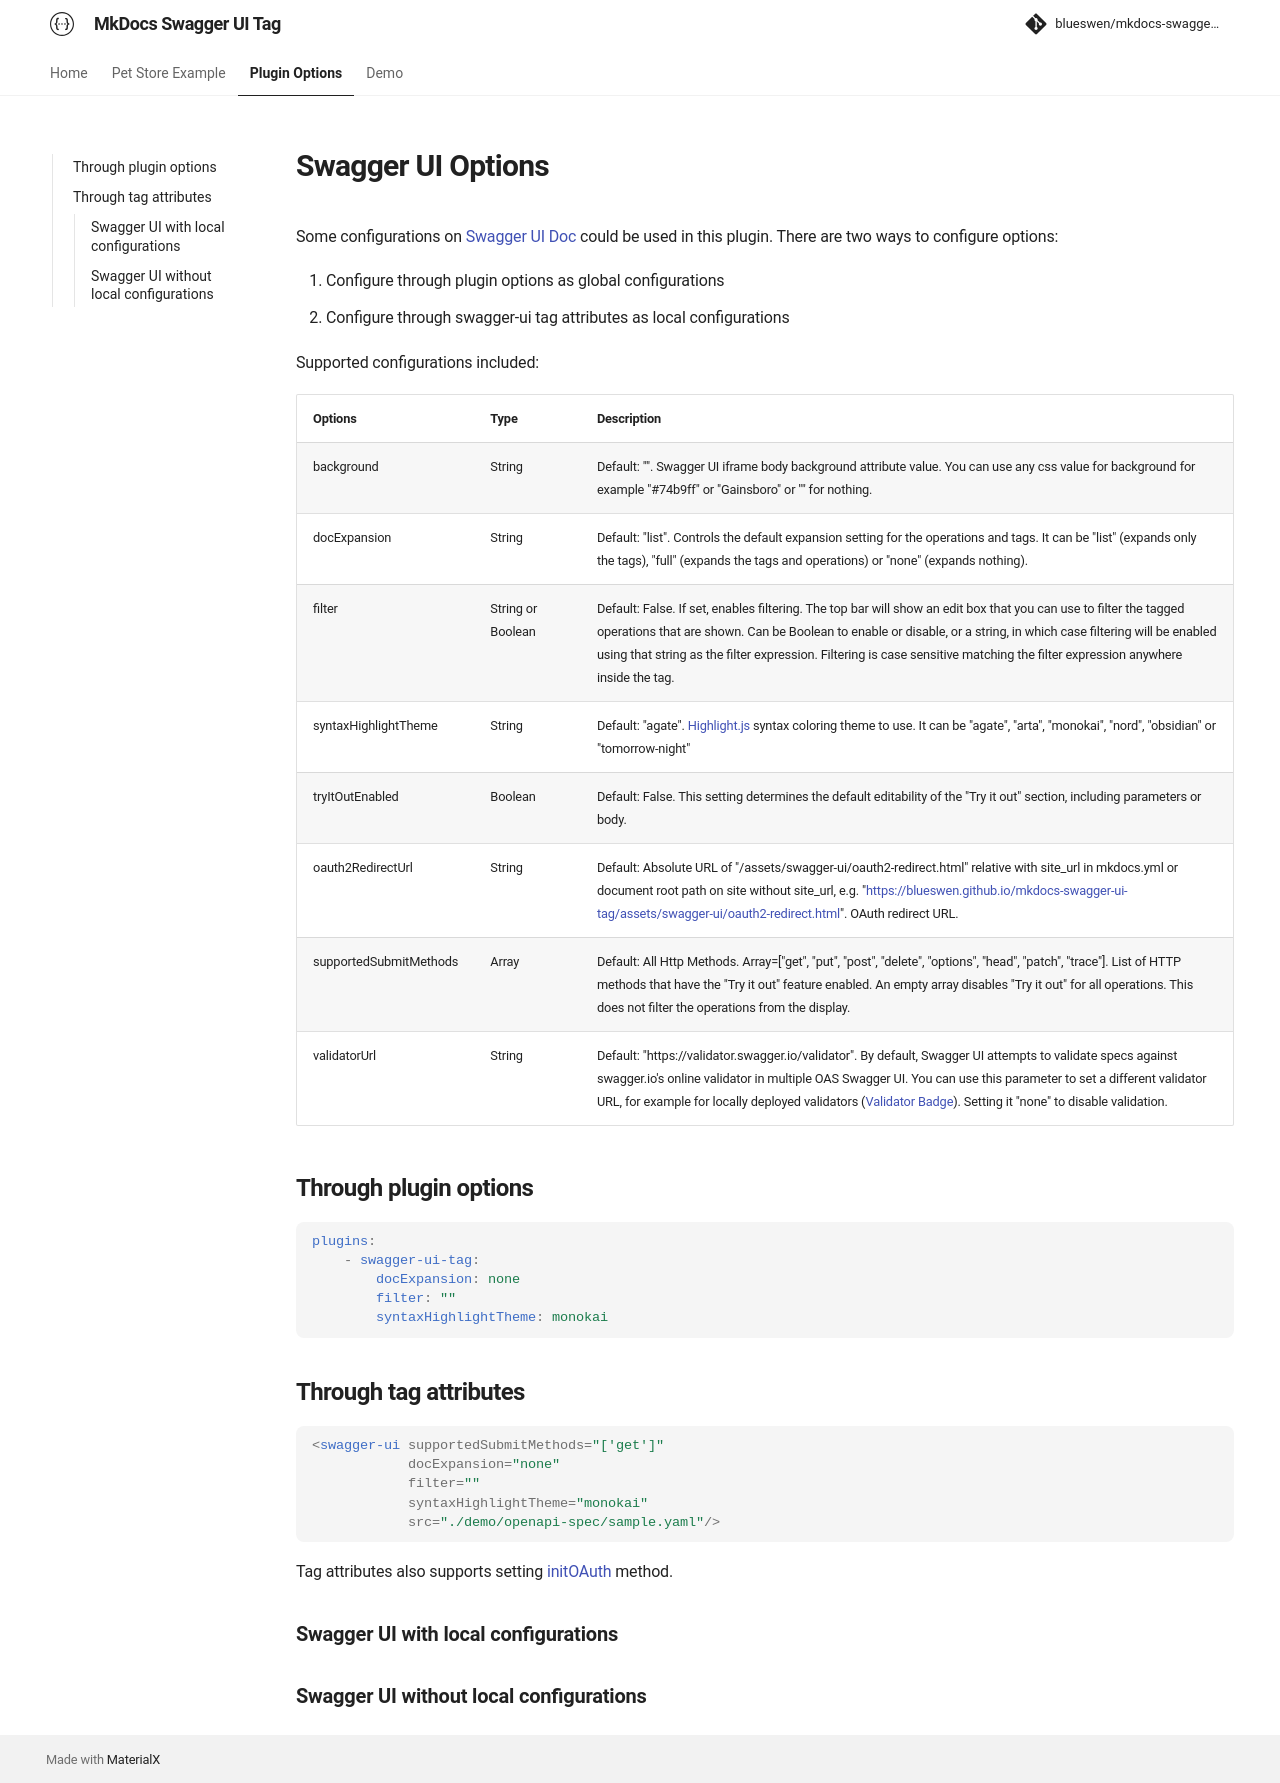

repository: blueswen/mkdocs-swagger-ui-tag · page: options/index.html · generator: mkdocs

# Swagger UI Options

Some configurations on [Swagger UI Doc](https://swagger.io/docs/open-source-tools/swagger-ui/usage/configuration/) could be used in this plugin. There are two ways to configure options:

1. Configure through plugin options as global configurations
2. Configure through swagger-ui tag attributes as local configurations

Supported configurations included:

| Options | Type | Description |
|---|---|---|
| background | String | Default: "". Swagger UI iframe body background attribute value. You can use any css value for background for example "#74b9ff" or "Gainsboro" or "" for nothing. |
| docExpansion | String | Default: "list". Controls the default expansion setting for the operations and tags. It can be "list" (expands only the tags), "full" (expands the tags and operations) or "none" (expands nothing). |
| filter | String or Boolean | Default: False. If set, enables filtering. The top bar will show an edit box that you can use to filter the tagged operations that are shown. Can be Boolean to enable or disable, or a string, in which case filtering will be enabled using that string as the filter expression. Filtering is case sensitive matching the filter expression anywhere inside the tag. |
| syntaxHighlightTheme | String | Default: "agate". [Highlight.js](https://highlightjs.org/static/demo/) syntax coloring theme to use. It can be "agate", "arta", "monokai", "nord", "obsidian" or "tomorrow-night" |
| tryItOutEnabled | Boolean | Default: False. This setting determines the default editability of the "Try it out" section, including parameters or body. |
| oauth2RedirectUrl | String | Default: Absolute URL of "/assets/swagger-ui/oauth2-redirect.html" relative with site_url in mkdocs.yml or document root path on site without site_url, e.g. "[https://blueswen.github.io/mkdocs-swagger-ui-tag/assets/swagger-ui/oauth2-redirect.html](https://blueswen.github.io/mkdocs-swagger-ui-tag/assets/swagger-ui/oauth2-redirect.html)". OAuth redirect URL. |
| supportedSubmitMethods | Array | Default: All Http Methods. Array=["get", "put", "post", "delete", "options", "head", "patch", "trace"]. List of HTTP methods that have the "Try it out" feature enabled. An empty array disables "Try it out" for all operations. This does not filter the operations from the display. |
| validatorUrl | String | Default: "https://validator.swagger.io/validator". By default, Swagger UI attempts to validate specs against swagger.io's online validator in multiple OAS Swagger UI. You can use this parameter to set a different validator URL, for example for locally deployed validators ([Validator Badge](https://github.com/swagger-api/validator-badge)). Setting it "none" to disable validation. |

## Through plugin options

```yaml
plugins:
    - swagger-ui-tag:
        docExpansion: none
        filter: ""
        syntaxHighlightTheme: monokai
```

## Through tag attributes

```html
<swagger-ui supportedSubmitMethods="['get']"
            docExpansion="none"
            filter=""
            syntaxHighlightTheme="monokai"
            src="./demo/openapi-spec/sample.yaml"/>
```

Tag attributes also supports setting [initOAuth](https://swagger.io/docs/open-source-tools/swagger-ui/usage/oauth2/) method.

### Swagger UI with local configurations

<swagger-ui supportedSubmitMethods="['get']"
            docExpansion="none"
            filter=""
            syntaxHighlightTheme="monokai"
            src="./demo/openapi-spec/sample.yaml"/>

### Swagger UI without local configurations

<swagger-ui src="./demo/openapi-spec/sample.yaml"/>
